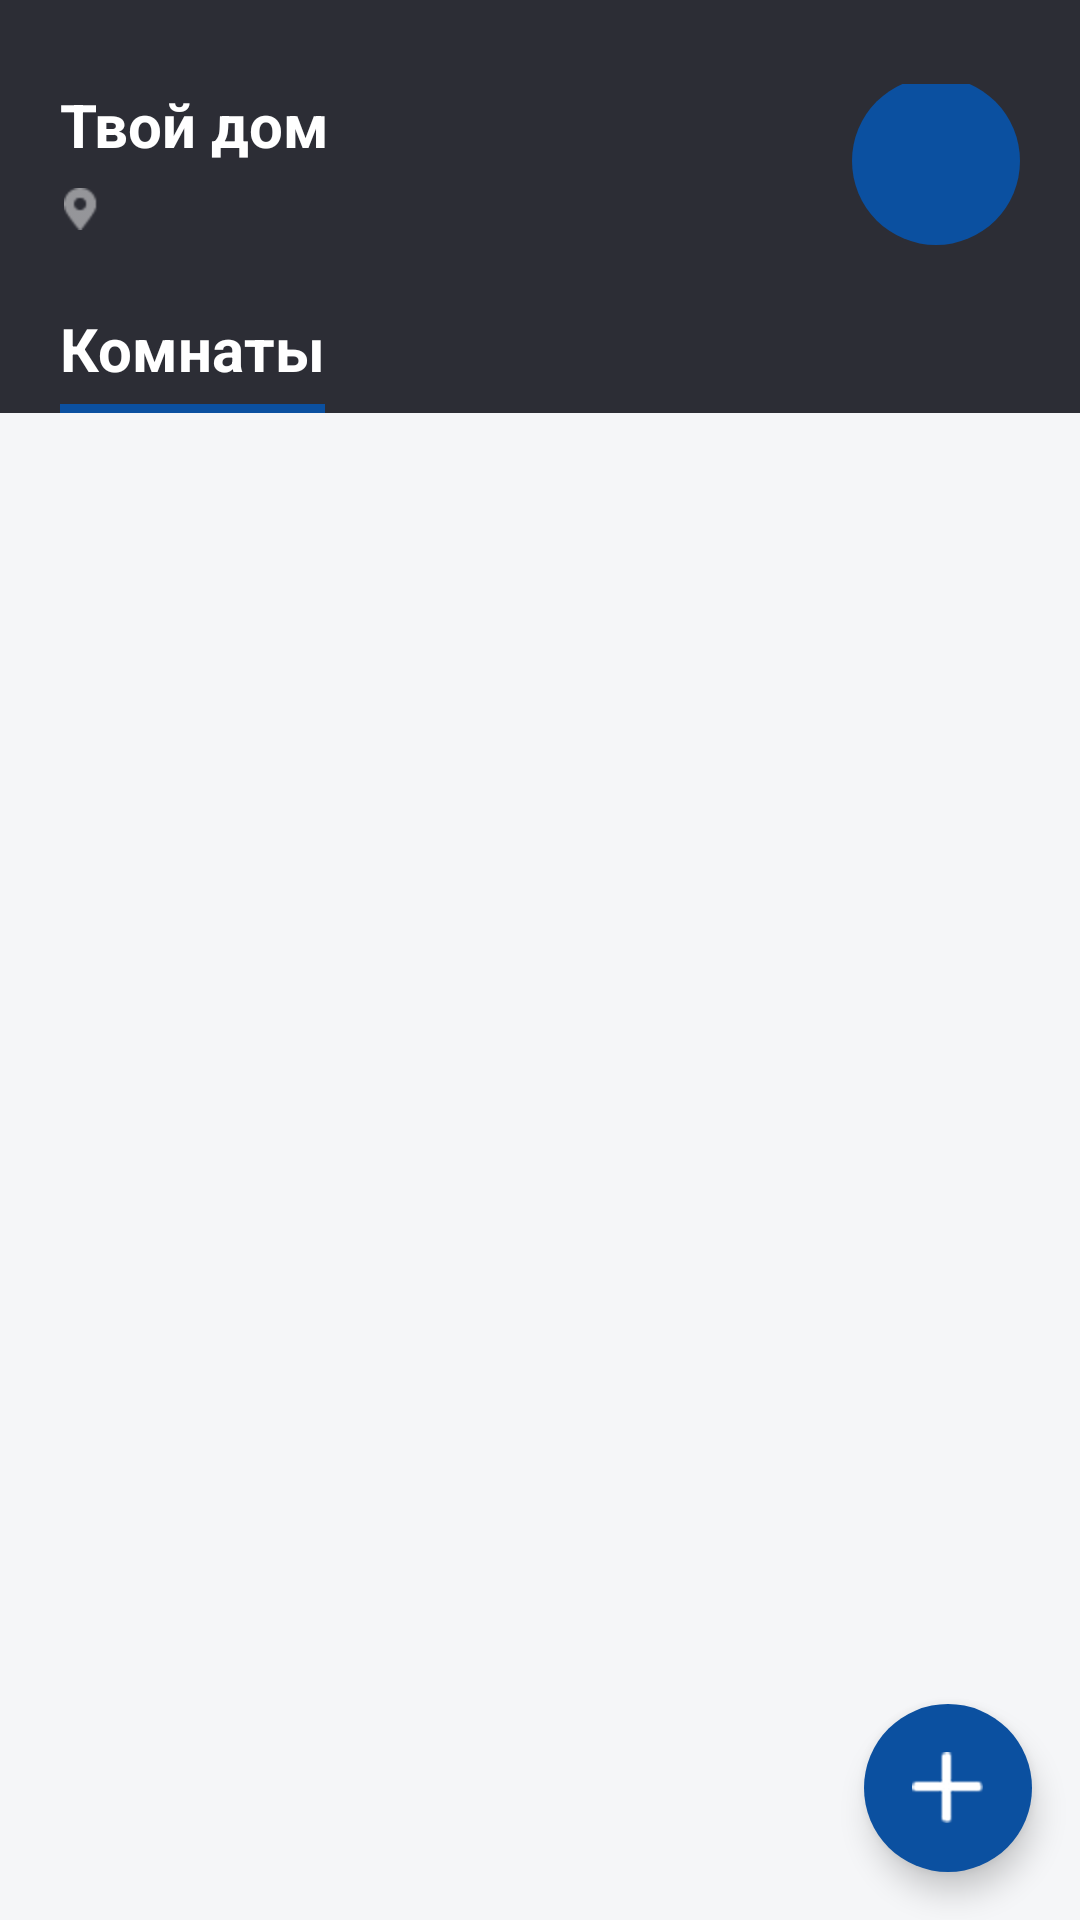

Write the Android layout XML for this screen, with the resource values it uses.
<!-- AndroidManifest.xml: application theme Theme.HomeSmartPractice -->
<!-- res/layout/activity_main.xml -->
<?xml version="1.0" encoding="utf-8"?>
<androidx.constraintlayout.widget.ConstraintLayout
    xmlns:android="http://schemas.android.com/apk/res/android"
    xmlns:app="http://schemas.android.com/apk/res-auto"
    xmlns:tools="http://schemas.android.com/tools"
    android:layout_width="match_parent"
    android:layout_height="match_parent"
    android:background="#F5F6F8"
    android:id="@+id/main">

    <androidx.constraintlayout.widget.ConstraintLayout
        android:id="@+id/clHeader"
        android:layout_width="match_parent"
        android:layout_height="wrap_content"
        android:background="#2C2D35"
        android:paddingHorizontal="20dp"
        android:paddingTop="28dp"
        android:paddingBottom="0dp"
        app:layout_constraintTop_toTopOf="parent">

        <LinearLayout
            android:id="@+id/llTextGroup"
            android:layout_width="0dp"
            android:layout_height="wrap_content"
            android:orientation="vertical"
            android:layout_marginEnd="16dp"
            app:layout_constraintStart_toStartOf="parent"
            app:layout_constraintEnd_toStartOf="@id/Settings_btn"
            app:layout_constraintTop_toTopOf="parent">

            <TextView
                android:id="@+id/tvHomeTitle"
                android:layout_width="wrap_content"
                android:layout_height="wrap_content"
                android:text="Твой дом"
                android:textColor="#FFFFFF"
                android:textSize="20sp"
                android:textStyle="bold" />

            <LinearLayout
                android:id="@+id/llAddressContainer"
                android:layout_width="match_parent"
                android:layout_height="wrap_content"
                android:layout_marginTop="6dp"
                android:gravity="center_vertical"
                android:orientation="horizontal"
                android:clickable="true"
                android:focusable="true">

                <ImageView
                    android:id="@+id/ivGeoMark"
                    android:layout_width="14dp"
                    android:layout_height="14dp"
                    android:src="@drawable/ic_geomark" />

                <TextView
                    android:id="@+id/tvAddress"
                    android:layout_width="wrap_content"
                    android:layout_height="wrap_content"
                    android:layout_marginStart="6dp"
                    android:textColor="#94949B"
                    android:textSize="13sp" />
            </LinearLayout>
        </LinearLayout>

        <ImageButton
            android:id="@+id/Settings_btn"
            android:layout_width="56dp"
            android:layout_height="56dp"
            android:background="@drawable/circle_button_background"
            android:padding="8dp"
            android:scaleType="fitCenter"
            android:src="@drawable/ic_set"
            android:clickable="true"
            android:focusable="true"
            app:layout_constraintBottom_toBottomOf="@id/llTextGroup"
            app:layout_constraintEnd_toEndOf="parent"
            app:layout_constraintTop_toTopOf="@id/llTextGroup" />

        <TextView
            android:id="@+id/tvRoomsTitle"
            android:layout_width="wrap_content"
            android:layout_height="wrap_content"
            android:layout_marginTop="24dp"
            android:paddingBottom="8dp"
            android:text="Комнаты"
            android:textColor="#FFFFFF"
            android:textSize="20sp"
            android:textStyle="bold"
            app:layout_constraintStart_toStartOf="parent"
            app:layout_constraintTop_toBottomOf="@id/llTextGroup" />

        <View
            android:id="@+id/viewIndicator"
            android:layout_width="0dp"
            android:layout_height="3dp"
            android:background="#0B50A0"
            app:layout_constraintBottom_toBottomOf="parent"
            app:layout_constraintEnd_toEndOf="@id/tvRoomsTitle"
            app:layout_constraintStart_toStartOf="@id/tvRoomsTitle" />

    </androidx.constraintlayout.widget.ConstraintLayout>

    <androidx.recyclerview.widget.RecyclerView
        android:id="@+id/RoomsList"
        android:layout_width="match_parent"
        android:layout_height="0dp"
        android:clipToPadding="false"
        android:paddingHorizontal="16dp"
        android:paddingTop="16dp"
        android:paddingBottom="100dp"
        app:layoutManager="androidx.recyclerview.widget.LinearLayoutManager"
        app:layout_constraintBottom_toBottomOf="parent"
        app:layout_constraintTop_toBottomOf="@id/clHeader"
        app:layout_constraintVertical_bias="0.0"
        tools:layout_editor_absoluteX="-53dp"
        tools:listitem="@layout/item_room" />


    <com.google.android.material.floatingactionbutton.FloatingActionButton
        android:id="@+id/fab_add"
        android:layout_width="56dp"
        android:layout_height="56dp"
        android:src="@drawable/ic_plus"
        app:tint="@android:color/white"
        app:backgroundTint="#0B50A0"
        app:fabSize="normal"
        app:shapeAppearanceOverlay="@style/CircularFAB"
        app:layout_constraintBottom_toBottomOf="parent"
        app:layout_constraintEnd_toEndOf="parent"
        android:layout_margin="16dp"/>

</androidx.constraintlayout.widget.ConstraintLayout>
<!-- res/layout/item_room.xml (included above) -->
<?xml version="1.0" encoding="utf-8"?>
<androidx.constraintlayout.widget.ConstraintLayout
    xmlns:android="http://schemas.android.com/apk/res/android"
    xmlns:app="http://schemas.android.com/apk/res-auto"
    android:layout_width="match_parent"
    android:layout_height="130dp"
    android:layout_marginVertical="8dp"
    android:background="@drawable/bg_edit_text"
    android:clickable="true"
    android:focusable="true">

    <ImageView
        android:id="@+id/ivRoomIconBg"
        android:layout_width="86dp"
        android:layout_height="86dp"
        android:layout_marginStart="24dp"
        android:padding="4dp"
        android:src="@drawable/ic_kitchen_blue"
        app:layout_constraintBottom_toBottomOf="parent"
        app:layout_constraintStart_toStartOf="parent"
        app:layout_constraintTop_toTopOf="parent" />

    <TextView
        android:id="@+id/tvRoomName"
        android:layout_width="0dp"
        android:layout_height="wrap_content"
        android:layout_marginStart="32dp"
        android:layout_marginEnd="24dp"
        android:text="Кухня"
        android:gravity="center"
        android:textColor="#0B50A0"
        android:textSize="26sp"
        android:textStyle="bold"
        app:layout_constraintBottom_toBottomOf="parent"
        app:layout_constraintEnd_toEndOf="parent"
        app:layout_constraintStart_toEndOf="@id/ivRoomIconBg"
        app:layout_constraintTop_toTopOf="parent" />

</androidx.constraintlayout.widget.ConstraintLayout>
<!-- resources referenced by this layout -->
<resources>
  <!-- drawable bg_edit_text (drawable) -->
  <?xml version="1.0" encoding="utf-8"?>
  <shape xmlns:android="http://schemas.android.com/apk/res/android">
      <solid android:color="@android:color/white" />
      <stroke android:width="1dp"
          android:color="#0D52B1" />
      <corners android:radius="4dp" />
  </shape>
  <!-- drawable circle_button_background (drawable) -->
  <?xml version="1.0" encoding="utf-8"?>
  <shape xmlns:android="http://schemas.android.com/apk/res/android"
      android:shape="oval">
      <solid android:color="#0B50A0" />
  </shape>
  <!-- drawable ic_geomark: png bitmap (drawable, 283 bytes) -->
  <!-- drawable ic_kitchen_blue: png bitmap (drawable, 711 bytes) -->
  <!-- drawable ic_plus: png bitmap (drawable, 1540 bytes) -->
  <style name="CircularFAB">
          <item name="cornerSize">50%</item>
      </style>
  <style name="Theme.HomeSmartPractice" parent="Base.Theme.HomeSmartPractice" />
  <style name="Base.Theme.HomeSmartPractice" parent="Theme.Material3.DayNight.NoActionBar">
          
          
      </style>
</resources>
